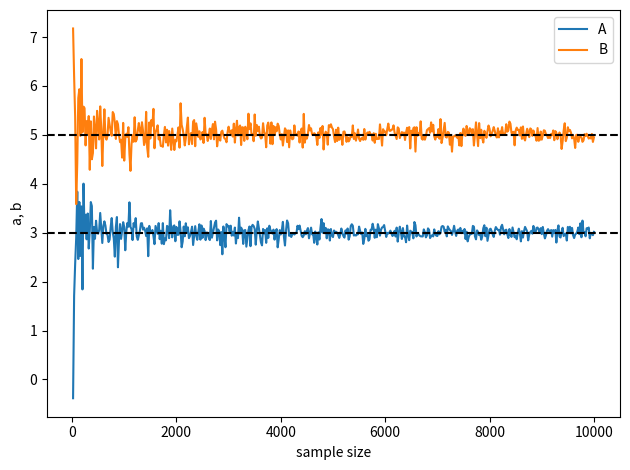
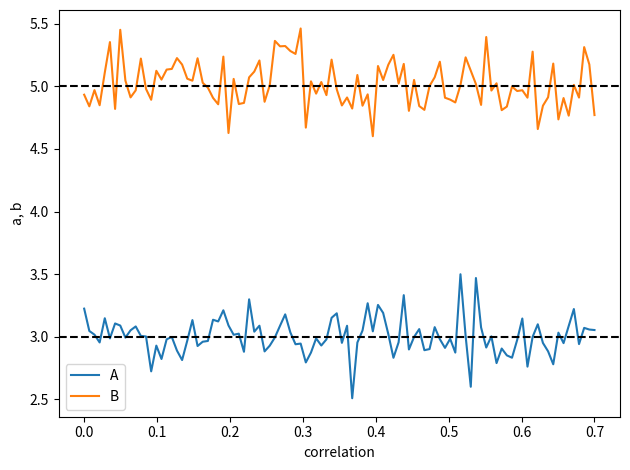

Reproduce these figures in Python, in order.
import pandas as pd
import numpy as np
from numpy.random import multivariate_normal

import matplotlib.pyplot as plt

Sa = 3
Sb = 5
def model(a, b):
    return Sa * a + Sb * b

Va = 2
Vb = 1.5
Cab = 0.4 * np.sqrt(Va) * np.sqrt(Vb)

C = np.array([
    [Va, Cab],
    [Cab, Vb],
])

N = 1000

X = multivariate_normal(mean=[0, 0], cov=C, size=N)

Y = np.array([model(*row) for row in X])

Z = np.array([np.cov(Y, row)[0, 1] for row in X.T])

np.linalg.inv(C) @ Z

def foo(n):
    X = multivariate_normal(mean=[0, 0], cov=C, size=n)
    Y = np.array([model(*row) for row in X])
    Z = np.array([np.cov(Y, row)[0, 1] for row in X.T])
    return np.linalg.inv(C) @ Z

df = pd.DataFrame({n: [*foo(n)] for n in np.arange(0, 10001, 20)[1::]}).T
df.columns = ["A", "B"]

fig, ax = plt.subplots()
df.plot(ax=ax)
ax.set(
    xlabel="sample size",
    ylabel="a, b",
)
ax.axhline(Sa, ls="--", color="k")
ax.axhline(Sb, ls="--", color="k")
fig.tight_layout();

def foo(cab):
    cov = np.array([
        [Va, cab],
        [cab, Vb],
    ])
    X = multivariate_normal(mean=[0, 0], cov=cov, size=2000)
    Y = np.array([model(*row) for row in X])
    Z = np.array([np.cov(Y, row)[0, 1] for row in X.T])
    return np.linalg.inv(cov) @ Z

df = pd.DataFrame({n: [*foo(n)] for n in np.linspace(0, 0.7, 100)}).T
df.columns = ["A", "B"]

fig, ax = plt.subplots()
df.plot(ax=ax)
ax.set(
    xlabel="correlation",
    ylabel="a, b",
)
ax.axhline(Sa, ls="--", color="k")
ax.axhline(Sb, ls="--", color="k")
fig.tight_layout();